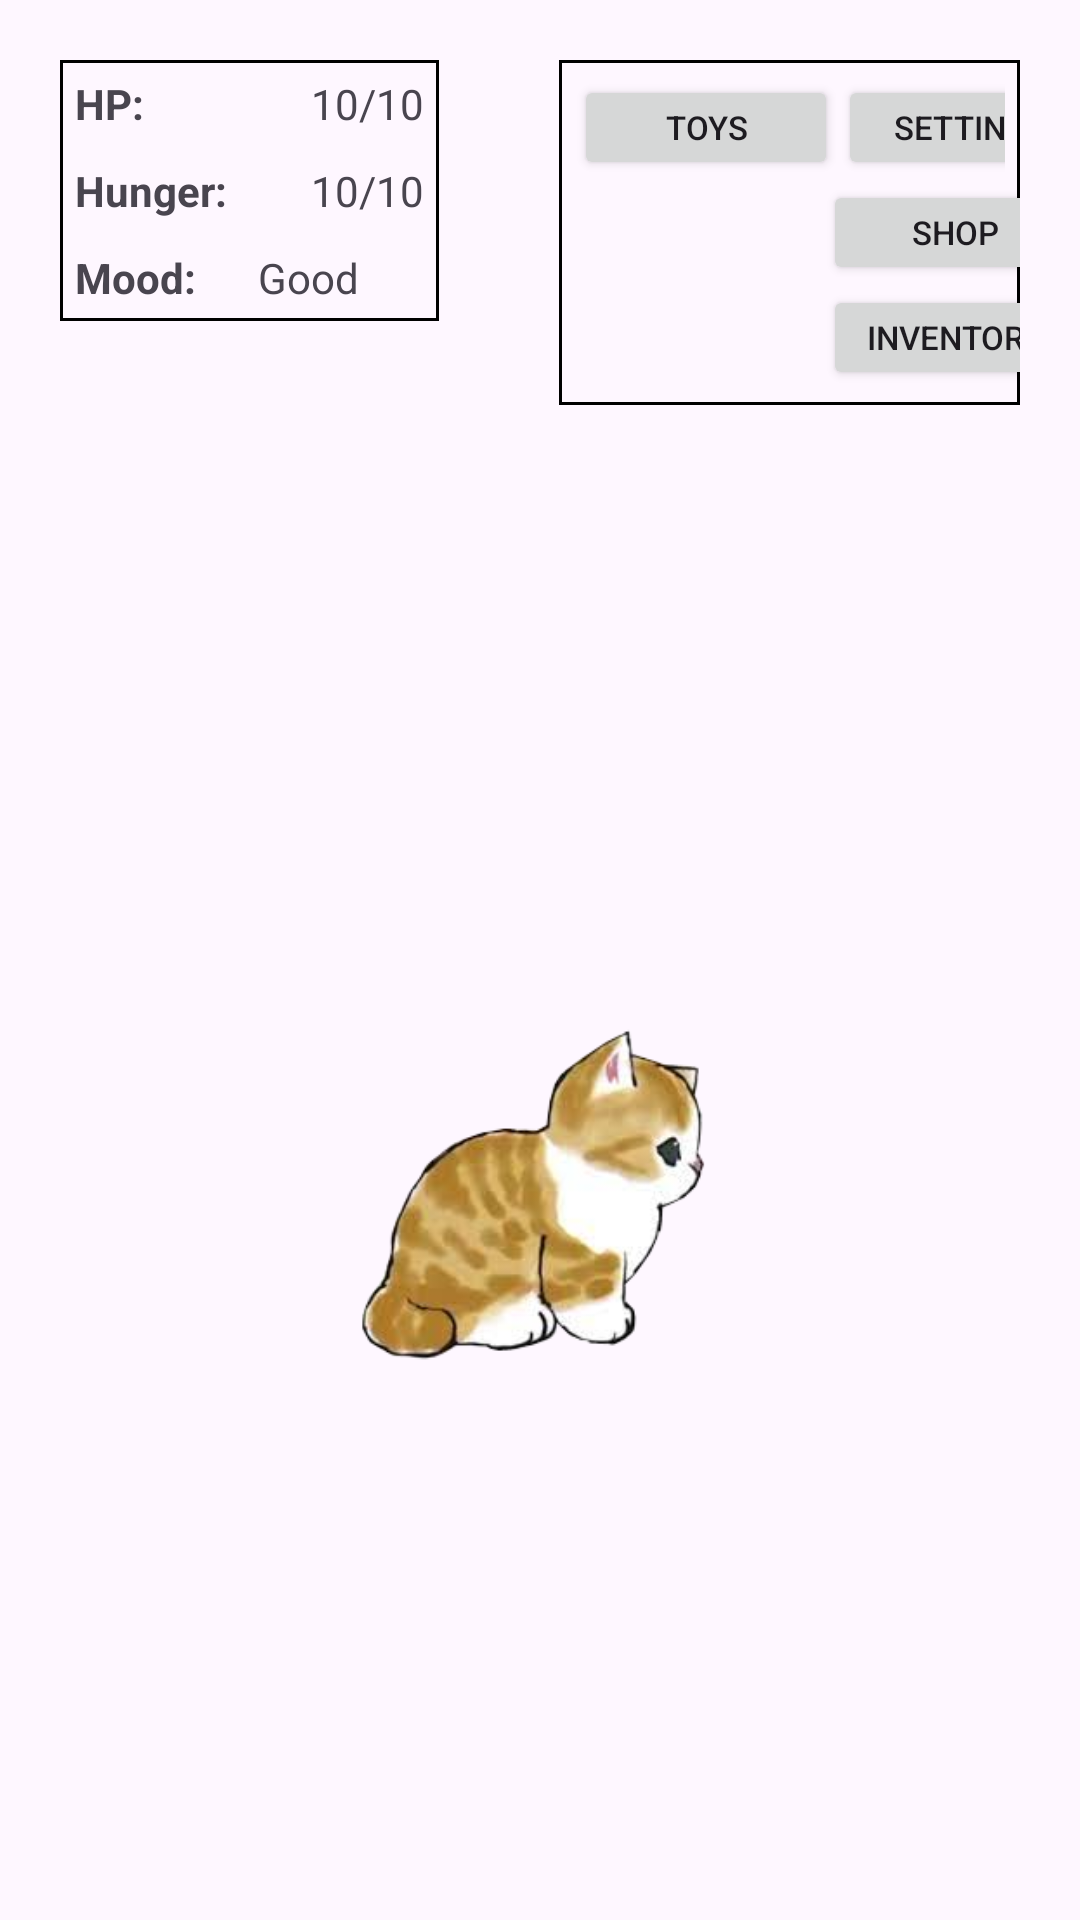

Layout XML and referenced resources for this Android screen:
<!-- AndroidManifest.xml: application theme Theme.NyaNyanko -->
<!-- res/layout/activity_gameplay.xml -->
<?xml version="1.0" encoding="utf-8"?>
<LinearLayout xmlns:android="http://schemas.android.com/apk/res/android"
    xmlns:app="http://schemas.android.com/apk/res-auto"
    xmlns:tools="http://schemas.android.com/tools"
    android:layout_width="match_parent"
    android:layout_height="match_parent"
    tools:context=".Gameplay">

    <LinearLayout
        android:layout_width="match_parent"
        android:layout_height="match_parent"
        android:orientation="vertical">

        <LinearLayout
            android:layout_width="wrap_content"
            android:layout_gravity="center"
            android:layout_height="wrap_content"
            android:orientation="horizontal">

            <TableLayout
                android:layout_width="wrap_content"
                android:layout_height="wrap_content"
                android:layout_margin="20dp"
                android:background="@drawable/border">

                <TableRow
                    android:layout_width="match_parent"
                    android:layout_height="match_parent"
                    android:layout_margin="5dp">

                    <TextView
                        android:id="@+id/textView2"
                        android:layout_width="61dp"
                        android:layout_height="wrap_content"
                        android:text="HP:"
                        android:textStyle="bold" />

                    <TextView
                        android:id="@+id/textView5"
                        android:layout_width="wrap_content"
                        android:layout_height="wrap_content"
                        android:gravity="end"
                        android:text="10" />

                    <TextView
                        android:id="@+id/textView8"
                        android:layout_width="wrap_content"
                        android:layout_height="wrap_content"
                        android:text="/10" />
                </TableRow>

                <TableRow
                    android:layout_width="match_parent"
                    android:layout_height="match_parent"
                    android:layout_margin="5dp">

                    <TextView
                        android:id="@+id/textView3"
                        android:layout_width="wrap_content"
                        android:layout_height="wrap_content"
                        android:text="Hunger:"
                        android:textStyle="bold" />

                    <TextView
                        android:id="@+id/textView6"
                        android:layout_width="wrap_content"
                        android:layout_height="wrap_content"
                        android:layout_gravity="end"
                        android:text="10" />

                    <TextView
                        android:id="@+id/textView9"
                        android:layout_width="wrap_content"
                        android:layout_height="wrap_content"
                        android:text="/10" />
                </TableRow>

                <TableRow
                    android:layout_width="match_parent"
                    android:layout_height="match_parent"
                    android:layout_margin="5dp">

                    <TextView
                        android:id="@+id/textView4"
                        android:layout_width="wrap_content"
                        android:layout_height="wrap_content"
                        android:text="Mood:"
                        android:textStyle="bold" />

                    <TextView
                        android:id="@+id/textView7"
                        android:layout_width="wrap_content"
                        android:layout_height="wrap_content"
                        android:layout_gravity="end"
                        android:text="Good" />
                </TableRow>

            </TableLayout>

            <TableLayout
                android:layout_width="wrap_content"
                android:layout_height="wrap_content"
                android:layout_margin="20dp"
                android:background="@drawable/border">

                <TableRow
                    android:layout_width="match_parent"
                    android:layout_height="match_parent"
                    android:layout_marginStart="5dp"
                    android:layout_marginTop="5dp"
                    android:layout_marginEnd="5dp">

                    <Button
                        android:id="@+id/toysBTN"
                        android:layout_width="wrap_content"
                        android:layout_height="35dp"
                        android:text="Toys"
                        android:textSize="11sp" />

                    <Button
                        android:id="@+id/settingsBTN"
                        android:layout_width="wrap_content"
                        android:layout_height="35dp"
                        android:text="Settings"
                        android:textSize="11sp" />

                </TableRow>

                <TableRow
                    android:layout_width="match_parent"
                    android:layout_height="match_parent">

                    <View
                        android:id="@+id/view3"
                        android:layout_width="match_parent"
                        android:layout_height="match_parent" />

                    <Button
                        android:id="@+id/shopBTN"
                        android:layout_width="wrap_content"
                        android:layout_height="35dp"
                        android:text="Shop"
                        android:textSize="11sp" />
                </TableRow>

                <TableRow
                    android:layout_width="match_parent"
                    android:layout_height="match_parent"
                    android:layout_marginBottom="5dp">

                    <View
                        android:id="@+id/view4"
                        android:layout_width="match_parent"
                        android:layout_height="match_parent" />

                    <Button
                        android:id="@+id/inventoryBTN"
                        android:layout_width="wrap_content"
                        android:layout_height="35dp"
                        android:text="Inventory"
                        android:textSize="11sp" />

                </TableRow>

                <TableRow
                    android:layout_width="match_parent"
                    android:layout_height="match_parent" />
            </TableLayout>
        </LinearLayout>

        <FrameLayout
            android:layout_width="match_parent"
            android:layout_height="match_parent">

            <ImageView
                android:id="@+id/imageView2"
                android:layout_width="152dp"
                android:layout_height="130dp"
                android:layout_gravity="center"
                app:srcCompat="@drawable/nyanko" />
        </FrameLayout>

    </LinearLayout>

</LinearLayout>
<!-- resources referenced by this layout -->
<resources>
  <!-- drawable border (drawable) -->
  <?xml version="1.0" encoding="utf-8"?>
  <shape
     xmlns:android="http://schemas.android.com/apk/res/android"
     android:shape="rectangle">
      <stroke android:width="1dp" android:color="#000000"/>
  </shape>
  <!-- drawable nyanko: png bitmap (drawable, 52001 bytes) -->
  <style name="Theme.NyaNyanko" parent="Base.Theme.NyaNyanko" />
  <style name="Base.Theme.NyaNyanko" parent="Theme.Material3.DayNight.NoActionBar">
          
          
      </style>
</resources>
